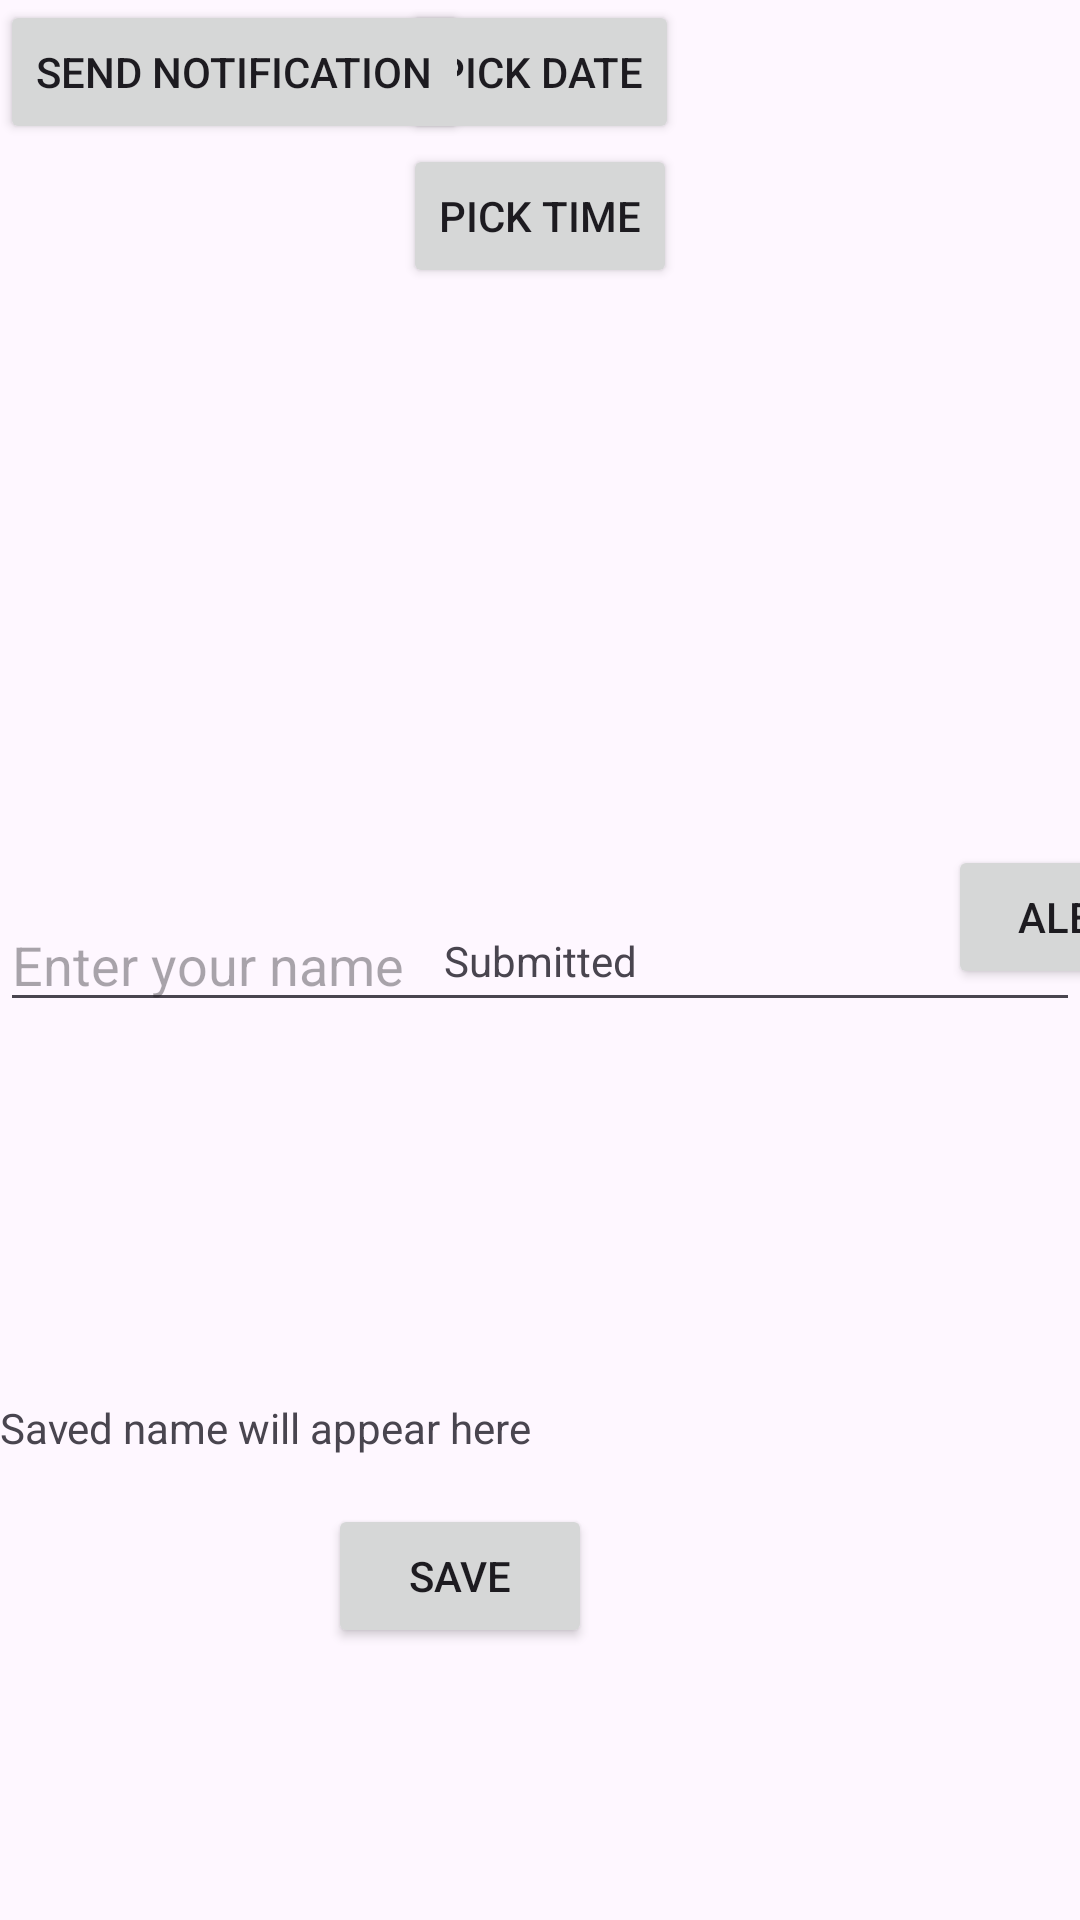

The Android layout XML behind this screen, and the referenced resources:
<!-- AndroidManifest.xml: application theme Theme.Modpract -->
<!-- res/layout/activity_main2.xml -->
<?xml version="1.0" encoding="utf-8"?>
<androidx.constraintlayout.widget.ConstraintLayout xmlns:android="http://schemas.android.com/apk/res/android"
    xmlns:app="http://schemas.android.com/apk/res-auto"
    xmlns:tools="http://schemas.android.com/tools"
    android:id="@+id/main"
    android:layout_width="match_parent"
    android:layout_height="match_parent"
    tools:context=".MainActivity2">

    <TextView
        android:id="@+id/textView"
        android:layout_width="wrap_content"
        android:layout_height="wrap_content"
        android:text="Submitted"
        app:layout_constraintBottom_toBottomOf="parent"
        app:layout_constraintEnd_toEndOf="parent"
        app:layout_constraintStart_toStartOf="parent"
        app:layout_constraintTop_toTopOf="parent" />
    <Button
        android:id="@+id/alert"
        android:text="alert"
        android:layout_width="wrap_content"
        android:layout_height="wrap_content"
        app:layout_constraintStart_toEndOf="parent"

        app:layout_constraintBottom_toBottomOf="@id/textView"
        app:layout_constraintEnd_toEndOf="parent"
        tools:ignore="MissingConstraints" />
    <ProgressBar
        android:id="@+id/prog"
        style="?android:attr/progressBarStyleLarge"
        android:layout_width="wrap_content"
        android:layout_height="wrap_content"
        android:visibility="gone"
        app:layout_constraintTop_toTopOf="parent"
        app:layout_constraintBottom_toBottomOf="parent"
        app:layout_constraintStart_toStartOf="parent"
        app:layout_constraintEnd_toEndOf="parent"/>

    <Button
        android:id="@+id/dateBtn"
        android:layout_width="wrap_content"
        android:layout_height="wrap_content"
        android:text="Pick Date"
        app:layout_constraintTop_toTopOf="parent"
        app:layout_constraintStart_toStartOf="parent"
        app:layout_constraintEnd_toEndOf="parent"/>
    <Button
        android:id="@+id/timeBtn"
        android:layout_width="wrap_content"
        android:layout_height="wrap_content"
        android:text="Pick Time"
        app:layout_constraintTop_toBottomOf="@id/dateBtn"
        app:layout_constraintStart_toStartOf="parent"
        app:layout_constraintEnd_toEndOf="parent"/>
    <Button
        android:id="@+id/sendBtn"
        android:layout_width="wrap_content"
        android:layout_height="wrap_content"
        android:text="Send Notification"
        tools:ignore="MissingConstraints" />

    <EditText
        android:id="@+id/editName"
        android:hint="Enter your name"
        android:layout_width="match_parent"
        android:layout_height="wrap_content"

        app:layout_constraintBottom_toBottomOf="parent"
        app:layout_constraintEnd_toEndOf="parent"
        app:layout_constraintStart_toStartOf="parent"
        app:layout_constraintTop_toTopOf="parent"/>

    <Button
        android:id="@+id/saveBtn"
        android:layout_width="wrap_content"
        android:layout_height="wrap_content"
        android:text="Save"
        app:layout_constraintBottom_toBottomOf="parent"
        app:layout_constraintEnd_toEndOf="parent"
        app:layout_constraintHorizontal_bias="0.402"
        app:layout_constraintStart_toStartOf="parent"
        app:layout_constraintTop_toTopOf="parent"
        app:layout_constraintVertical_bias="0.847" />

    <TextView
        android:id="@+id/showName"
        android:layout_width="match_parent"
        android:layout_height="wrap_content"
        android:text="Saved name will appear here"
        app:layout_constraintBottom_toBottomOf="parent"
        app:layout_constraintEnd_toEndOf="parent"
        app:layout_constraintHorizontal_bias="1.0"
        app:layout_constraintStart_toStartOf="parent"
        app:layout_constraintTop_toTopOf="parent"
        app:layout_constraintVertical_bias="0.751" />


</androidx.constraintlayout.widget.ConstraintLayout>
<!-- resources referenced by this layout -->
<resources>
  <style name="Theme.Modpract" parent="Base.Theme.Modpract" />
  <style name="Base.Theme.Modpract" parent="Theme.Material3.DayNight.NoActionBar">
          
          
      </style>
</resources>
